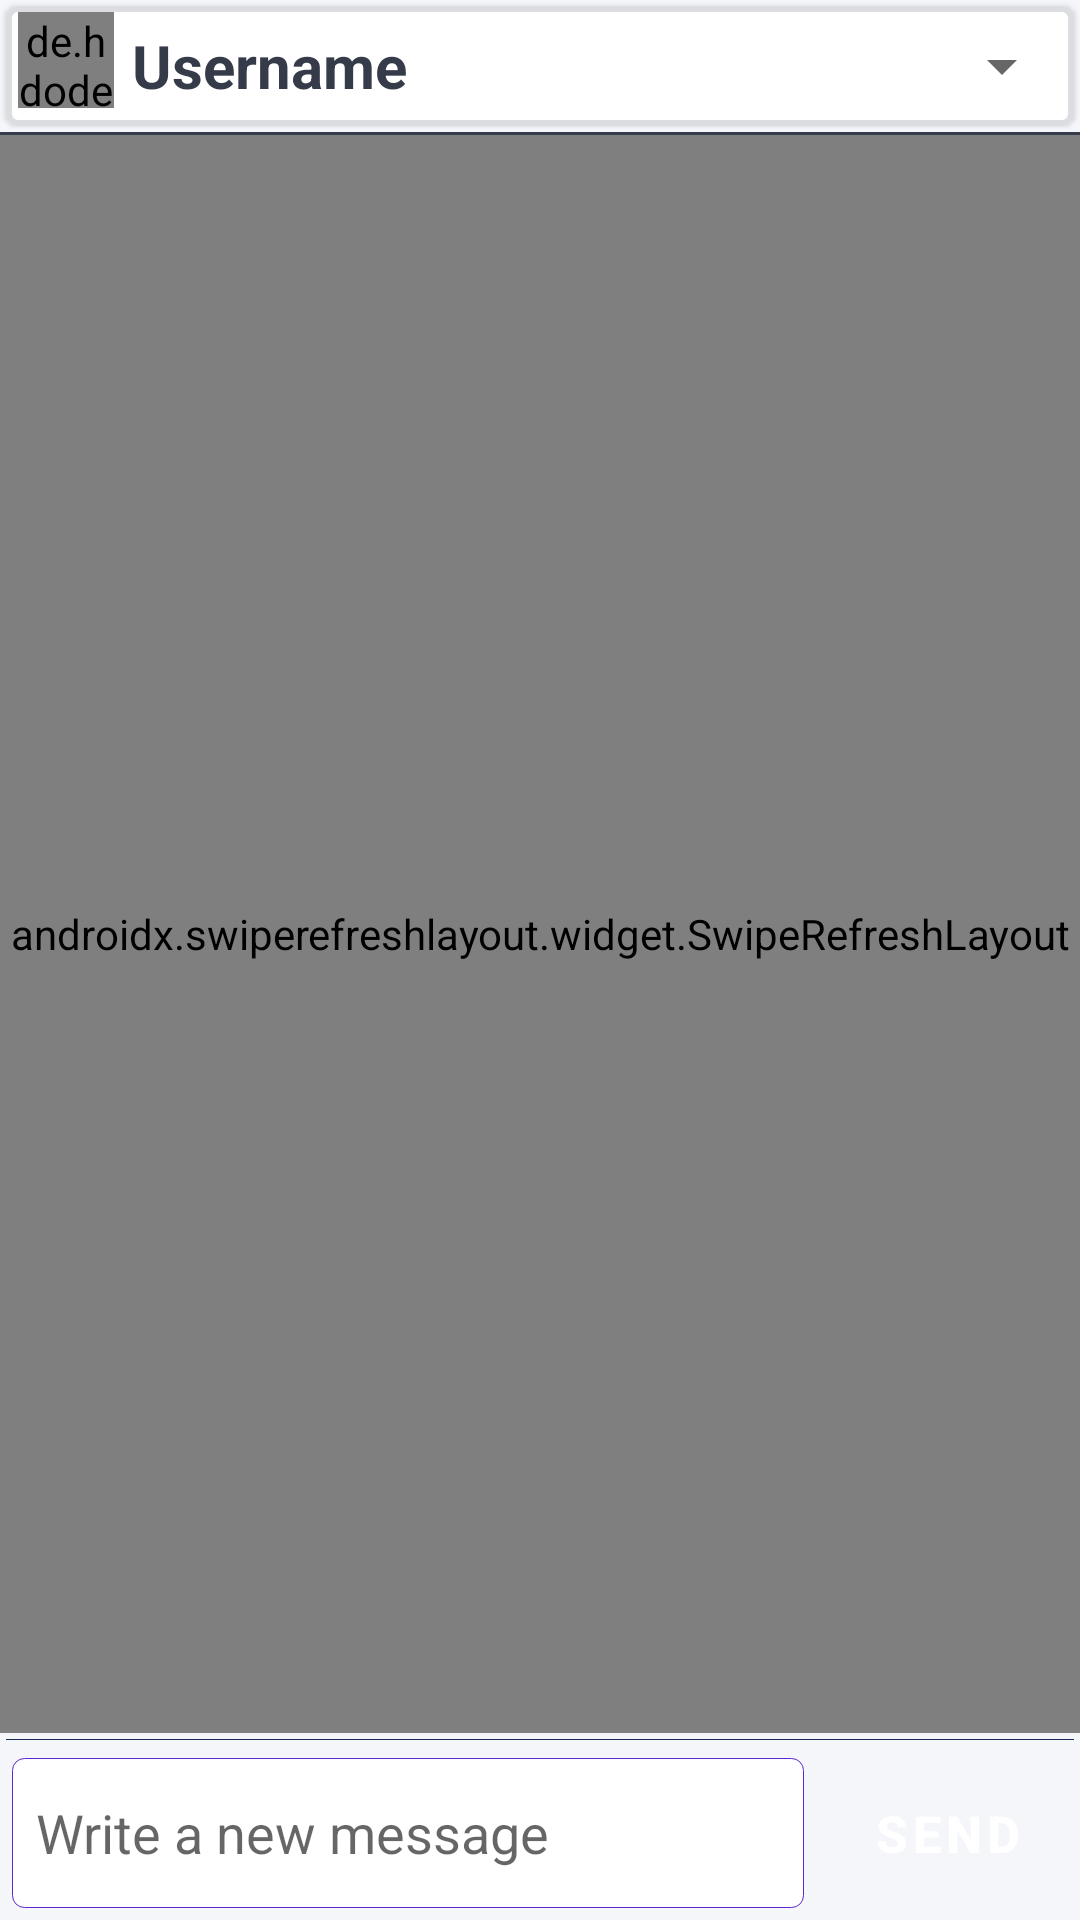

Reconstruct the res/layout file that produces this screen, plus the resources it refers to.
<!-- AndroidManifest.xml: application theme AppTheme -->
<!-- res/layout/fragment_p_m.xml -->
<?xml version="1.0" encoding="utf-8"?>
<androidx.appcompat.widget.LinearLayoutCompat xmlns:android="http://schemas.android.com/apk/res/android"
    xmlns:app="http://schemas.android.com/apk/res-auto"
    xmlns:tools="http://schemas.android.com/tools"
    android:layout_width="match_parent"
    android:layout_height="match_parent"
    android:background="@color/lynx_white"
    android:orientation="vertical"
    tools:context=".ui.PMFragment">

    <com.google.android.material.circularreveal.cardview.CircularRevealCardView
        style="@style/Widget.MaterialComponents.CardView"
        android:layout_width="match_parent"
        android:layout_height="wrap_content"
        android:layout_margin="2dp"
        android:padding="2dp"
        app:strokeColor="@color/iron_white"
        app:strokeWidth="2dp">


        <androidx.appcompat.widget.LinearLayoutCompat
            android:layout_width="match_parent"
            android:layout_height="wrap_content"
            android:orientation="vertical"
            android:padding="2dp">

            <androidx.appcompat.widget.LinearLayoutCompat
                android:layout_width="match_parent"
                android:layout_height="wrap_content"
                android:orientation="horizontal">

                <de.hdodenhof.circleimageview.CircleImageView
                    android:id="@+id/profile_pic_chat"
                    android:layout_width="32dp"
                    android:layout_height="32dp"
                    android:layout_gravity="center_horizontal"
                    android:layout_margin="2dp"
                    android:src="@drawable/ic_person"
                    android:visibility="visible"
                    app:civ_border_color="@color/blue_night"
                    app:civ_border_width="1dp" />

                <androidx.appcompat.widget.AppCompatTextView
                    android:id="@+id/username_chat"
                    android:layout_width="wrap_content"
                    android:layout_height="wrap_content"
                    android:layout_gravity="center_vertical"
                    android:layout_marginHorizontal="4dp"
                    android:drawablePadding="8dp"
                    android:text="@string/name"
                    android:textColor="@color/blue_night"
                    android:textSize="20sp"
                    android:textStyle="bold" />


            </androidx.appcompat.widget.LinearLayoutCompat>


        </androidx.appcompat.widget.LinearLayoutCompat>

        <androidx.appcompat.widget.AppCompatSpinner
            android:id="@+id/more_actions_spinner"
            style="@style/Widget.AppCompat.DropDownItem.Spinner"
            android:layout_width="32dp"
            android:layout_height="32dp"
            android:layout_gravity="center|end"
            android:spinnerMode="dropdown" />


    </com.google.android.material.circularreveal.cardview.CircularRevealCardView>


    <View
        android:layout_width="match_parent"
        android:layout_height="1dp"
        android:background="@color/blue_night" />

    <androidx.appcompat.widget.LinearLayoutCompat
        android:layout_width="match_parent"
        android:layout_height="match_parent"
        android:orientation="vertical">

        <androidx.swiperefreshlayout.widget.SwipeRefreshLayout
            android:id="@+id/refresh_layout"
            android:layout_width="match_parent"
            android:layout_height="wrap_content"
            android:layout_weight="1">

            <androidx.recyclerview.widget.RecyclerView
                android:id="@+id/pm_rv"
                android:layout_width="match_parent"
                android:layout_height="match_parent"
                app:layoutManager="androidx.recyclerview.widget.LinearLayoutManager" />

        </androidx.swiperefreshlayout.widget.SwipeRefreshLayout>


        <View style="@style/view_divider_style" />

        <androidx.appcompat.widget.LinearLayoutCompat
            android:layout_width="match_parent"
            android:layout_height="wrap_content"
            android:orientation="horizontal">

            <com.google.android.material.textfield.TextInputEditText
                android:id="@+id/message_text"
                android:layout_width="wrap_content"
                android:layout_height="wrap_content"
                android:layout_weight="2"
                android:background="@drawable/edit_text_background"
                android:drawableEnd="@drawable/ic_message"
                android:layout_margin="4dp"
                android:hint="@string/send_message"
                android:minHeight="50dp"
                android:drawableTint="@color/colorPrimary"
                android:padding="8dp" />

            <androidx.appcompat.widget.AppCompatButton
                android:id="@+id/send_message_btn"
                style="@style/Widget.MaterialComponents.Button.UnelevatedButton"
                android:layout_width="wrap_content"
                android:layout_height="match_parent"
                android:layout_gravity="center"
                android:gravity="center"
                android:text="@string/send"
                android:textSize="17sp"
                android:textStyle="bold"
                android:visibility="visible" />

        </androidx.appcompat.widget.LinearLayoutCompat>

    </androidx.appcompat.widget.LinearLayoutCompat>


</androidx.appcompat.widget.LinearLayoutCompat>
<!-- resources referenced by this layout -->
<resources>
  <color name="blue_night">#353b48</color>
  <color name="colorPrimary">#273c75</color>
  <color name="iron_white">#dcdde1</color>
  <color name="lynx_white">#f5f6fa</color>
  <!-- drawable edit_text_background (drawable) -->
  <?xml version="1.0" encoding="utf-8"?>
  <shape xmlns:android="http://schemas.android.com/apk/res/android"
      android:shape="rectangle">
      <solid android:color="@color/white" />
  
  
      <stroke
          android:width="0.2dp"
          android:color="?colorAccent" />
      <corners android:radius="4dp" />
  
  
  </shape>
  <string name="name">Username</string>
  <string name="send">Send</string>
  <string name="send_message">Write a new message</string>
  <style name="view_divider_style">
          <item name="android:layout_width">match_parent</item>
          <item name="android:layout_height">0.1dp</item>
          <item name="android:layout_margin">2dp</item>
          <item name="android:background">?colorPrimaryDark</item>
      </style>
  <style name="AppTheme" parent="Theme.MaterialComponents.Light.DarkActionBar">
          
          <item name="colorPrimary">@color/colorPrimary</item>
          <item name="colorPrimaryDark">@color/colorPrimaryDark</item>
          <item name="colorAccent">@color/colorAccent</item>
      </style>
  <color name="white">#FFFFFF</color>
  <color name="colorPrimaryDark">#192a56</color>
  <color name="colorAccent">#5f27cd</color>
</resources>
